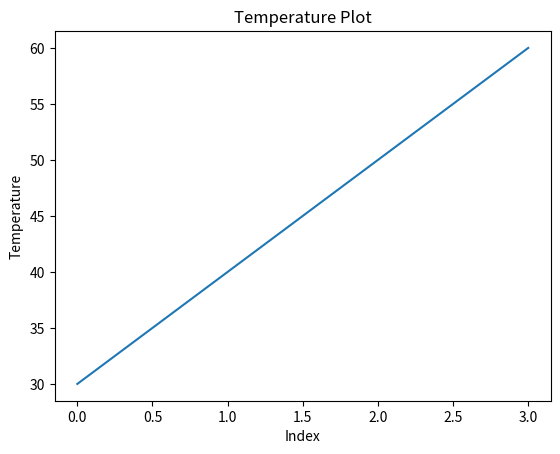
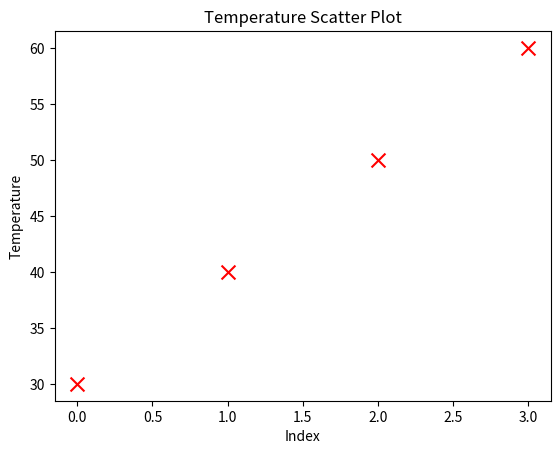

These charts were generated, in order, by the following Python code:
import numpy as np
import matplotlib.pyplot as plt
arr=[30,40,50,60]
print(arr)
arr1=max(arr)
print(arr1) 
arr2=min(arr)
print(arr2)
arr3=np.mean(arr)
print(arr3)
arr4=np.median(arr)
print(arr4)
diff=np.diff(arr)
print("day to day changes", diff)
fehrenheit=np.array(arr)*9/5+32
print("fehrenheit", fehrenheit)
print("max", max(arr))
print("min", min(arr))
print("mean", np.mean(arr))
print("median", np.median(arr)) 
print("standard deviation", np.std(arr))
print("variance", np.var(arr))
print("percentiles", np.percentile(arr, [25, 50, 75]))
print("correlation coefficient", np.corrcoef(arr, fehrenheit))
plt.plot(arr)
plt.xlabel('Index')
plt.ylabel('Temperature')
plt.title('Temperature Plot')
plt.show()
plt.scatter(range(len(arr)), arr, color='red', marker='x', s=100)
plt.xlabel('Index')
plt.ylabel('Temperature')
plt.title('Temperature Scatter Plot')
plt.show()
